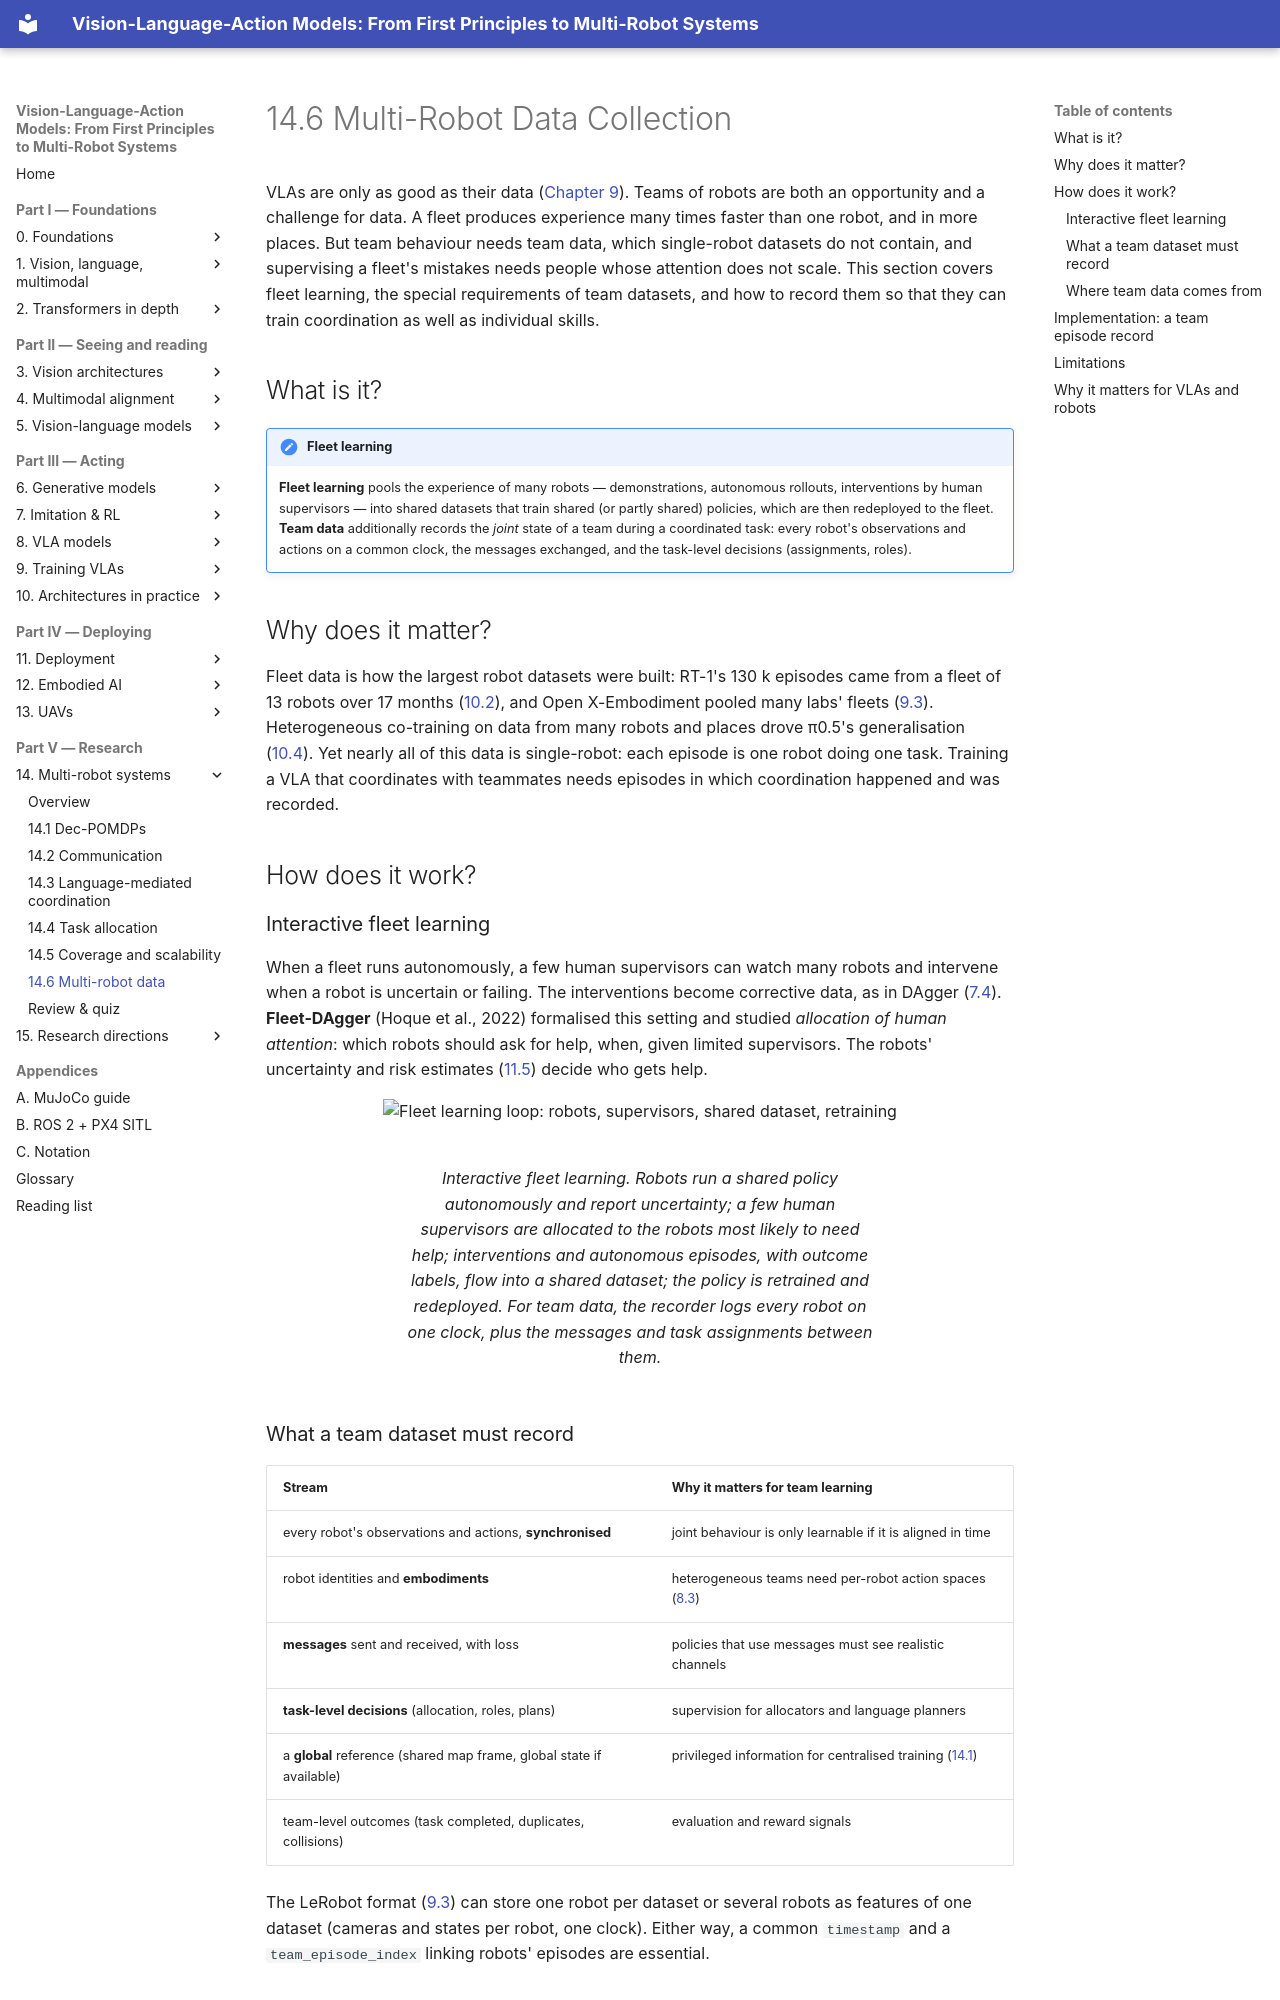

repository: invidia0/mr-vlas · page: chapters/14-multi-robot/data.html · generator: mkdocs

# 14.6 Multi-Robot Data Collection

VLAs are only as good as their data ([Chapter 9](../09-training/index.md)). Teams of robots are both an opportunity and a challenge for data. A fleet produces experience many times faster than one robot, and in more places. But team behaviour needs team data, which single-robot datasets do not contain, and supervising a fleet's mistakes needs people whose attention does not scale. This section covers fleet learning, the special requirements of team datasets, and how to record them so that they can train coordination as well as individual skills.

## What is it?

!!! definition "Fleet learning"
    **Fleet learning** pools the experience of many robots — demonstrations, autonomous rollouts, interventions by human supervisors — into shared datasets that train shared (or partly shared) policies, which are then redeployed to the fleet. **Team data** additionally records the *joint* state of a team during a coordinated task: every robot's observations and actions on a common clock, the messages exchanged, and the task-level decisions (assignments, roles).

## Why does it matter?

Fleet data is how the largest robot datasets were built: RT-1's 130 k episodes came from a fleet of 13 robots over 17 months ([10.2](../10-case-studies/rt.md)), and Open X-Embodiment pooled many labs' fleets ([9.3](../09-training/datasets.md)). Heterogeneous co-training on data from many robots and places drove π0.5's generalisation ([10.4](../10-case-studies/pi0.md)). Yet nearly all of this data is single-robot: each episode is one robot doing one task. Training a VLA that coordinates with teammates needs episodes in which coordination happened and was recorded.

## How does it work?

### Interactive fleet learning

When a fleet runs autonomously, a few human supervisors can watch many robots and intervene when a robot is uncertain or failing. The interventions become corrective data, as in DAgger ([7.4](../07-decision-making/dagger.md)). **Fleet-DAgger** (Hoque et al., 2022) formalised this setting and studied *allocation of human attention*: which robots should ask for help, when, given limited supervisors. The robots' uncertainty and risk estimates ([11.5](../11-deployment/monitoring.md)) decide who gets help.

<figure markdown="span">
  ![Fleet learning loop: robots, supervisors, shared dataset, retraining](../../assets/figures/fleet-learning.svg)
  <figcaption markdown="span">Interactive fleet learning. Robots run a shared policy autonomously and report uncertainty; a few human supervisors are allocated to the robots most likely to need help; interventions and autonomous episodes, with outcome labels, flow into a shared dataset; the policy is retrained and redeployed. For team data, the recorder logs every robot on one clock, plus the messages and task assignments between them.</figcaption>
</figure>
